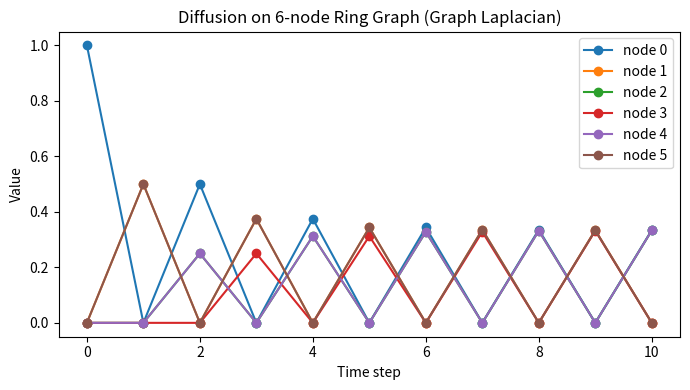

Source code (Python):
"""
exercise_4_graph_laplacian_diffusion.py
-------------------------------------------------
Construct the Laplacian for a 6-node ring graph.
Simulate diffusion of an initial delta on node 0 for 10 steps,
plot value on each node at each step.
"""

import numpy as np
import matplotlib.pyplot as plt

N = 6  # number of nodes

# --- Build adjacency matrix for 6-node ring
A = np.zeros((N, N))
for i in range(N):
    A[i, (i - 1) % N] = 1  # left neighbor
    A[i, (i + 1) % N] = 1  # right neighbor

# --- Degree matrix
D = np.diag(A.sum(axis=1))

# --- Laplacian: L = D - A
L = D - A

# --- Diffusion simulation
steps = 10
D_coef = 0.5  # diffusion rate (should be < 1 for stability)
history = np.zeros((steps + 1, N))
u = np.zeros(N)
u[0] = 1.0  # initial delta at node 0
history[0] = u.copy()

for t in range(1, steps + 1):
    u = u - D_coef * (L @ u)
    history[t] = u

# --- Plot
plt.figure(figsize=(7, 4))
for node in range(N):
    plt.plot(range(steps + 1), history[:, node], marker="o", label=f"node {node}")
plt.xlabel("Time step")
plt.ylabel("Value")
plt.title("Diffusion on 6-node Ring Graph (Graph Laplacian)")
plt.legend()
plt.tight_layout()
plt.show()

# Optional: print Laplacian matrix
print("Graph Laplacian (6-node ring):\n", L)
